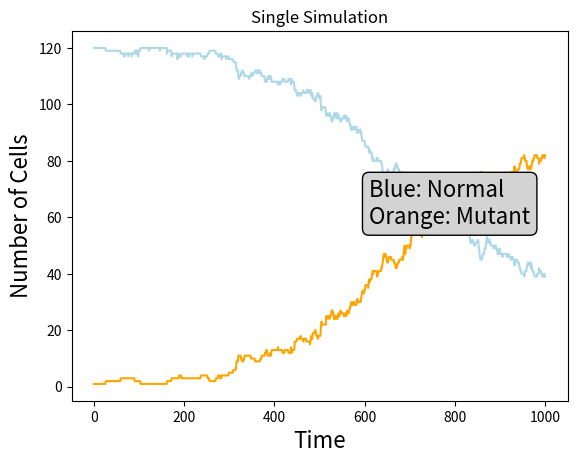
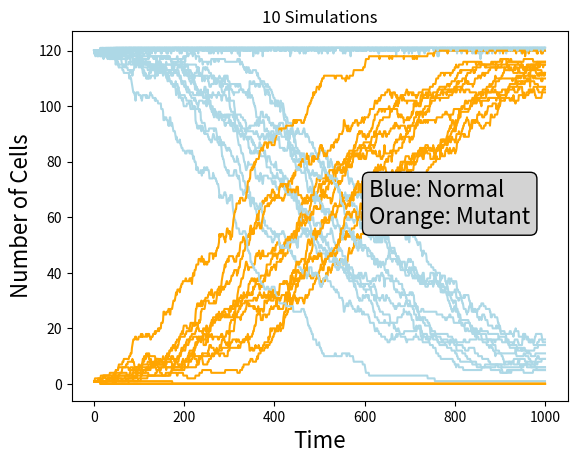
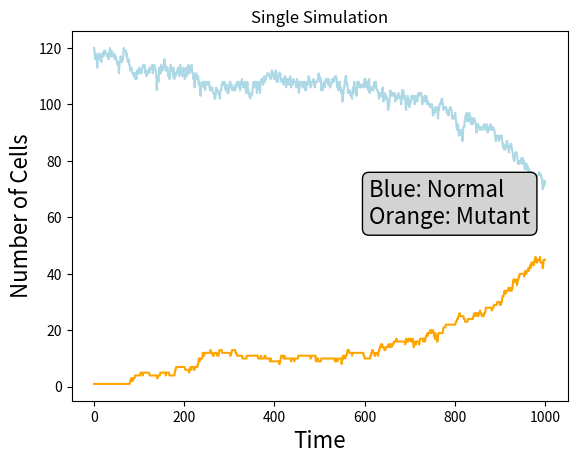
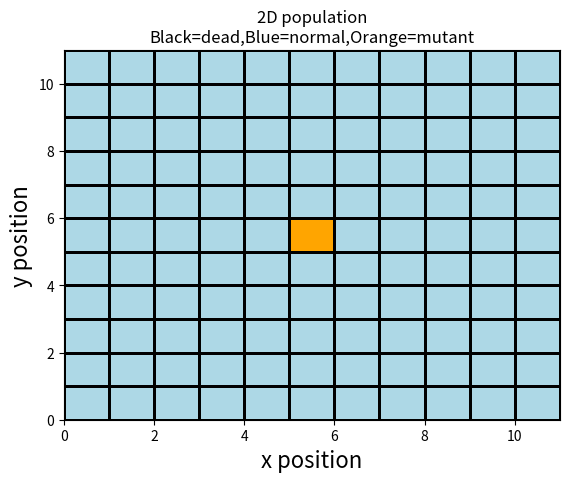
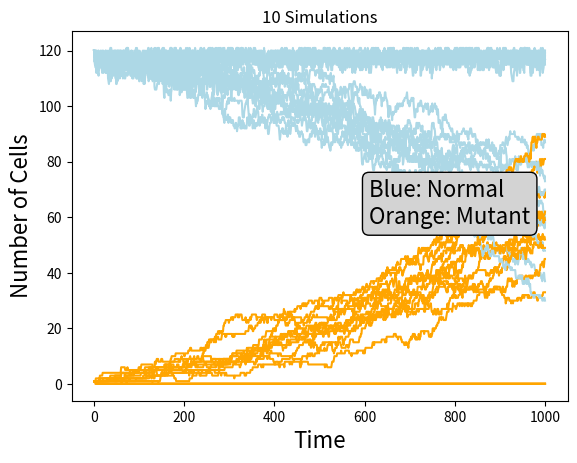
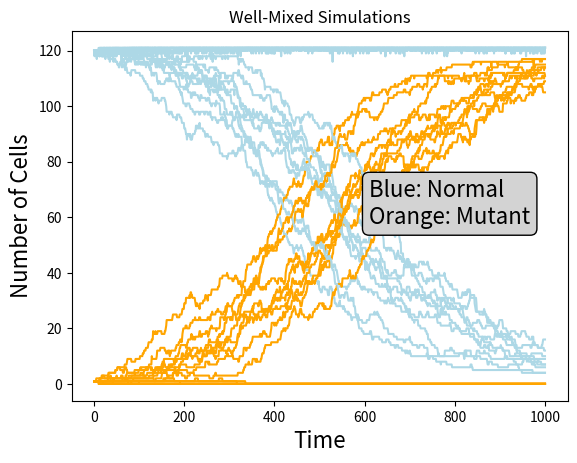
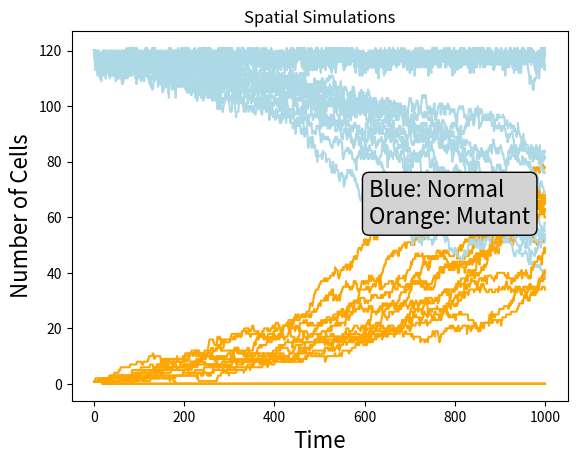

These figures' Python source, in order:
### INITIALIZE
%matplotlib notebook

# Import packages
import numpy as np
import matplotlib.pyplot as plt
from matplotlib.colors import ListedColormap
from matplotlib.animation import FuncAnimation
def mixed_update(b,d,mu,t,n,X,X_t,B):
    for t_step in range(t):
        cell_order=np.random.permutation(np.arange(0,n-1,1)) # Create random order of cells
        # Update the cells in random order 
        for cell_i in cell_order:
            # Update cell
            if np.random.rand() < d :   #Check if each cell dies
                X[cell_i]=0           
            if np.random.rand() < B[cell_i]: #Check if a cell splits
                if any(X==0): # Check if there is a space
                    new_loc = np.where(X==0)[0][0] # new cell assignment
                    X[new_loc] = X[cell_i] 
                    B[new_loc] = B[cell_i]
        X_t[:,t_step+1] = [sum(X==1),sum(X==2)]
    return X_t

def spatial_update(b,d,mu,t,n,X,X_t,B):
    for t_step in range(t):
        rows,cols = np.indices((n,n))
        coordinates = np.vstack((rows.flatten(), cols.flatten())).T
        cell_order = np.random.permutation(coordinates) # Create random order of cells
        # Update the cells in random order 
        for cell_i in cell_order:
            # Update cell
            if np.random.rand() < d :   #Check if each cell dies
                X[cell_i[0],cell_i[1]]=0           
            if np.random.rand() < B[cell_i[0],cell_i[1]]: #Check if a cell splits
                neighbors = np.array([1,1,1,1])
                if cell_i[1]-1 >= 0: neighbors[0]=X[cell_i[0],cell_i[1]-1]
                if cell_i[1]+1 < n: neighbors[1]=X[cell_i[0],cell_i[1]+1]
                if cell_i[0]-1 >= 0: neighbors[2]=X[cell_i[0]-1,cell_i[1]]
                if cell_i[0]+1 < n: neighbors[3]=X[cell_i[0]+1,cell_i[1]] 
                if any(neighbors==0): # Check if there is a space
                    locs = np.array([[cell_i[0],cell_i[1]-1],[cell_i[0],cell_i[1]+1],[cell_i[0]-1,cell_i[1]],[cell_i[0]+1,cell_i[1]]])
                    new_loc = locs[np.random.choice(np.where(neighbors==0)[0])] # new cell assignment
                    X[new_loc[0],new_loc[1]] = X[cell_i[0],cell_i[1]] 
                    B[new_loc[0],new_loc[1]] = B[cell_i[0],cell_i[1]]
        X_t[:,:,t_step+1] = X
    return X_t

### WELL-MIXED SIMULATION 
# Set parameter values
b = 0.1 #birth rate
d = 0.01  # death rate
mu = 2  # mutation birth rate advantage - MAX VALUE mu*b=1
t = 1000 # simulation time

## Run a single simulation
# Instantiate Population
n = 121 # population size (21*21)
X = np.ones(n,dtype = int); X[0]=2  # Create population vector - 0=dead,1=normal,2=mutated
Xm_t = np.zeros((2,t+1),dtype=int);Xm_t[:,0]= [sum(X==1),sum(X==2)] # population over time - row 0 = sum of normal population, row 1 = sum of mutant population
B = b*np.ones(n,dtype=int);B[0]= B[0]*mu # Create birth rate vector

# Iterate the population over time
Xm_t = mixed_update(b,d,mu,t,n,X,Xm_t,B)
# Plot population of normal cells and cancer cells
fig1,ax1=plt.subplots()
ax1.plot(range(t+1), Xm_t[0],color="lightblue")
ax1.plot(range(t+1), Xm_t[1],color="orange")
textstr = "Blue: Normal\nOrange: Mutant"
props = dict(boxstyle='round', facecolor='lightgrey', alpha=1)  # Text box properties
ax1.set_xlabel('Time',fontsize=16)
ax1.set_ylabel('Number of Cells',fontsize=16)
plt.text(0.6, 0.6, textstr, transform=plt.gca().transAxes, fontsize=16,
         verticalalignment='top', bbox=props)
ax1.set_title("Single Simulation")



## Run 10 simulations
fig2,ax2=plt.subplots()
for sim_i in range(20): # Run multiple simulations

    # Instantiate Population
    n = 121 # population size (21*21)
    X = np.ones(n,dtype = int); X[0]=2  # Create population vector - 0=dead,1=normal,2=mutated
    Xm_t = np.zeros((2,t+1),dtype=int);Xm_t[:,0]= [sum(X==1),sum(X==2)] # population over time - row 0 = sum of normal population, row 1 = sum of mutant population
    B = b*np.ones(n,dtype=int);B[0]= B[0]*mu # Create birth rate vector

    # Iterate the population over time
    Xm_t = mixed_update(b,d,mu,t,n,X,Xm_t,B)
    # Plot population of normal cells and cancer cells
    ax2.plot(range(t+1), Xm_t[0],color="lightblue")
    ax2.plot(range(t+1), Xm_t[1],color="orange")
    

textstr = "Blue: Normal\nOrange: Mutant"
props = dict(boxstyle='round', facecolor='lightgrey', alpha=1)  # Text box properties
ax2.set_xlabel('Time',fontsize=16)
ax2.set_ylabel('Number of Cells',fontsize=16)
ax2.set_title("10 Simulations")
plt.text(0.6, 0.6, textstr, transform=plt.gca().transAxes, fontsize=16,
         verticalalignment='top', bbox=props)
plt.show()

### SPATIAL SIMULATION
# Set parameter values
b = 0.1 #birth rate
d = 0.01  # death rate
mu = 2  # mutation birth rate advantage - MAX VALUE mu*b=1
t = 1000 # simulation time


## Run a single simulation
n = 11 # population size (11*11 = 121)
X = np.ones((n,n),dtype = int); X[5,5]=2  # Create population vector - 0=dead,1=normal,2=mutated
Xs_t = np.zeros((n,n,t+1),dtype=int);Xs_t[:,:,0]= X # population over time - row 0 = sum of normal population, row 1 = sum of mutant population
B = b*np.ones((n,n),dtype=int);B[5,5]= B[5,5]*mu # Create birth rate vector

# Iterate the population over time
Xs_t = spatial_update(b,d,mu,t,n,X,Xs_t,B)
# Plot population of normal cells and cancer cells
fig3,ax3=plt.subplots()
ax3.plot(range(t+1), sum(sum(Xs_t==1)),color="lightblue")
ax3.plot(range(t+1), sum(sum(Xs_t==2)),color="orange")    
textstr = "Blue: Normal\nOrange: Mutant"
props = dict(boxstyle='round', facecolor='lightgrey', alpha=1)  # Text box properties
ax3.set_xlabel('Time',fontsize=16)
ax3.set_ylabel('Number of Cells',fontsize=16)
ax3.set_title('Single Simulation')
plt.text(0.6, 0.6, textstr, transform=plt.gca().transAxes, fontsize=16,
         verticalalignment='top', bbox=props)
# Plot the 2D population over time
cmap =ListedColormap(["black","lightblue","orange"])
X_T=Xs_t.transpose(2,0,1)
fig4, ax4 = plt.subplots()
c = ax4.pcolormesh(X_T[0],edgecolors='k',linewidth=2,cmap=cmap,vmin=0,vmax=2)
def update(frame):
    c.set_array(X_T[frame].flatten())
    return c,
ani=FuncAnimation(fig4,update,frames=range(500),interval=100,blit=True)
ax4.set_title("2D population\nBlack=dead,Blue=normal,Orange=mutant")
ax4.set_xlabel("x position",fontsize=16)
ax4.set_ylabel("y position",fontsize=16)



## Run 10 simulations
fig5, ax5 = plt.subplots()
for sim_i in range(20): # Run multiple simulations

    # Instantiate Population
    n = 11 # population size (21*21)
    X = np.ones((n,n),dtype = int); X[5,5]=2  # Create population vector - 0=dead,1=normal,2=mutated
    Xs_t = np.zeros((n,n,t+1),dtype=int);Xs_t[:,:,0]= X # population over time - row 0 = sum of normal population, row 1 = sum of mutant population
    B = b*np.ones((n,n),dtype=int);B[5,5]= B[5,5]*mu # Create birth rate vector

    # Iterate the population over time
    Xs_t = spatial_update(b,d,mu,t,n,X,Xs_t,B)
    # Plot population of normal cells and cancer cells
    ax5.plot(range(t+1), sum(sum(Xs_t==1)),color="lightblue")
    ax5.plot(range(t+1), sum(sum(Xs_t==2)),color="orange")    

textstr = "Blue: Normal\nOrange: Mutant"
props = dict(boxstyle='round', facecolor='lightgrey', alpha=1)  # Text box properties
ax5.set_xlabel('Time',fontsize=16)
ax5.set_ylabel('Number of Cells',fontsize=16)
ax5.set_title('10 Simulations')
ax5.text(0.6, 0.6, textstr, transform=plt.gca().transAxes, fontsize=16,
         verticalalignment='top', bbox=props)
plt.show()

### BOTH SIMULATIONS 
# Set parameter values
b = 0.1 #birth rate
d = 0.01  # death rate
mu = 2  # mutation birth rate advantage - MAX VALUE - mu*b=1
t = 1000 # simulation time
number_simulations = 20 # number of simulations

## Run simulations
fig6,ax6=plt.subplots()
for sim_i in range(number_simulations): # Run multiple simulations

    # Instantiate Population
    n = 121 # population size (21*21)
    X = np.ones(n,dtype = int); X[0]=2  # Create population vector - 0=dead,1=normal,2=mutated
    Xm_t = np.zeros((2,t+1),dtype=int);Xm_t[:,0]= [sum(X==1),sum(X==2)] # population over time - row 0 = sum of normal population, row 1 = sum of mutant population
    B = b*np.ones(n,dtype=int);B[0]= B[0]*mu # Create birth rate vector

    # Iterate the population over time
    Xm_t = mixed_update(b,d,mu,t,n,X,Xm_t,B)
    # Plot population of normal cells and cancer cells
    ax6.plot(range(t+1), Xm_t[0],color="lightblue")
    ax6.plot(range(t+1), Xm_t[1],color="orange")
    

textstr = "Blue: Normal\nOrange: Mutant"
props = dict(boxstyle='round', facecolor='lightgrey', alpha=1)  # Text box properties
ax6.set_xlabel('Time',fontsize=16)
ax6.set_ylabel('Number of Cells',fontsize=16)
ax6.set_title("Well-Mixed Simulations")
plt.text(0.6, 0.6, textstr, transform=plt.gca().transAxes, fontsize=16,
         verticalalignment='top', bbox=props)


## Run simulations
fig7, ax7 = plt.subplots()
for sim_i in range(number_simulations): # Run multiple simulations

    # Instantiate Population
    n = 11 # population size (21*21)
    X = np.ones((n,n),dtype = int); X[5,5]=2  # Create population vector - 0=dead,1=normal,2=mutated
    Xs_t = np.zeros((n,n,t+1),dtype=int);Xs_t[:,:,0]= X # population over time - row 0 = sum of normal population, row 1 = sum of mutant population
    B = b*np.ones((n,n),dtype=int);B[5,5]= B[5,5]*mu # Create birth rate vector

    # Iterate the population over time
    Xs_t = spatial_update(b,d,mu,t,n,X,Xs_t,B)
    # Plot population of normal cells and cancer cells
    ax7.plot(range(t+1), sum(sum(Xs_t==1)),color="lightblue")
    ax7.plot(range(t+1), sum(sum(Xs_t==2)),color="orange")    

textstr = "Blue: Normal\nOrange: Mutant"
props = dict(boxstyle='round', facecolor='lightgrey', alpha=1)  # Text box properties
ax7.set_xlabel('Time',fontsize=16)
ax7.set_ylabel('Number of Cells',fontsize=16)
ax7.set_title('Spatial Simulations')
ax7.text(0.6, 0.6, textstr, transform=plt.gca().transAxes, fontsize=16,
         verticalalignment='top', bbox=props)
plt.show()
